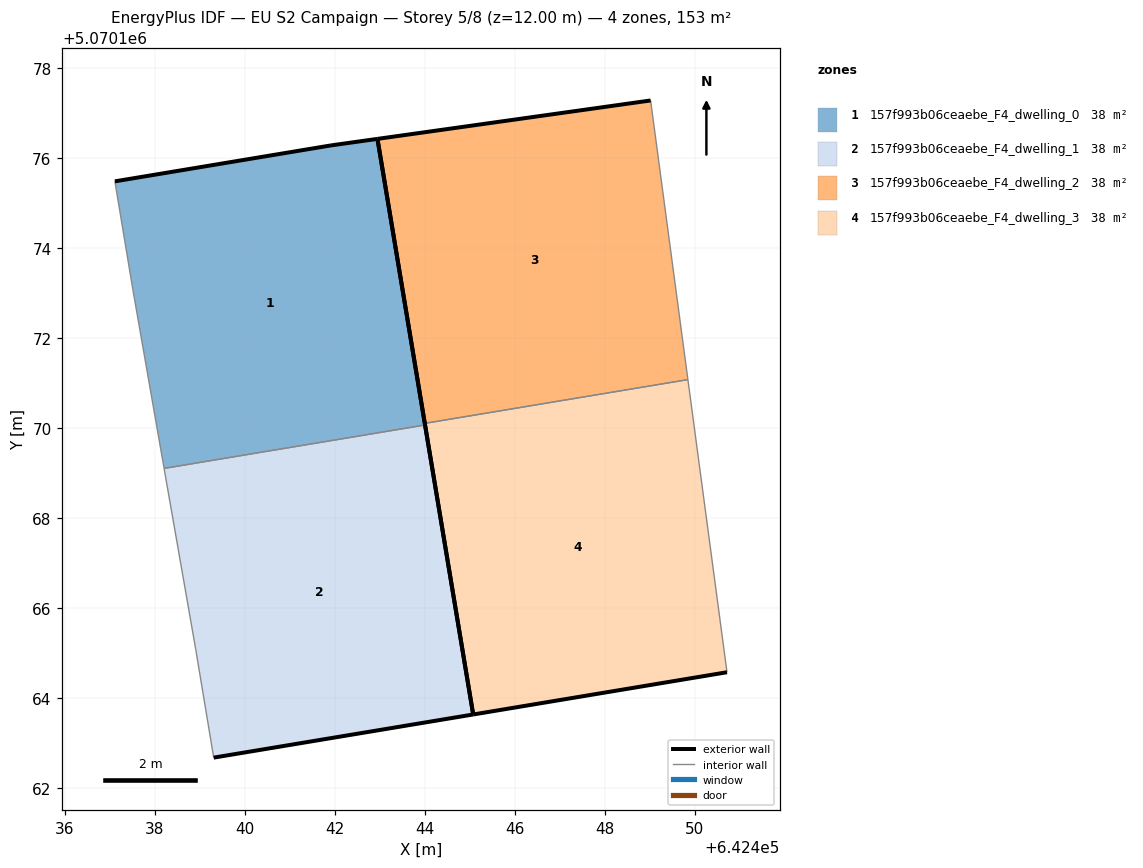
=== STOREY PLAN SPEC (per zone: floor XY polygon, exterior-wall plan segments, windows/doors) ===
zone 1: 157f993b06ceaebe_F4_dwelling_0  (38.2 m²)
  floor: (642444.01, 5070170.07) (642442.95, 5070176.43) (642441.91, 5070176.28) (642437.11, 5070175.48) (642437.51, 5070173.08) (642438.20, 5070169.10)
  exterior wall: (642437.11, 5070175.48) – (642441.91, 5070176.28)  [4.9 m]
  exterior wall: (642441.91, 5070176.28) – (642442.95, 5070176.43)  [1.0 m]
  exterior wall: (642442.95, 5070176.43) – (642444.01, 5070170.07)  [6.4 m]
  interior walls: 3
zone 2: 157f993b06ceaebe_F4_dwelling_1  (38.2 m²)
  floor: (642445.07, 5070163.63) (642444.01, 5070170.07) (642438.20, 5070169.10) (642438.91, 5070165.08) (642439.31, 5070162.67)
  exterior wall: (642444.01, 5070170.07) – (642445.07, 5070163.63)  [6.5 m]
  exterior wall: (642445.07, 5070163.63) – (642439.31, 5070162.67)  [5.8 m]
  interior walls: 3
zone 3: 157f993b06ceaebe_F4_dwelling_2  (38.2 m²)
  floor: (642449.85, 5070171.08) (642449.02, 5070177.28) (642442.95, 5070176.43) (642444.00, 5070170.10)
  exterior wall: (642442.95, 5070176.43) – (642449.02, 5070177.28)  [6.1 m]
  exterior wall: (642444.00, 5070170.10) – (642442.95, 5070176.43)  [6.4 m]
  interior walls: 2
zone 4: 157f993b06ceaebe_F4_dwelling_3  (38.2 m²)
  floor: (642450.72, 5070164.57) (642449.85, 5070171.08) (642444.00, 5070170.10) (642445.07, 5070163.63)
  exterior wall: (642450.72, 5070164.57) – (642445.07, 5070163.63)  [5.7 m]
  exterior wall: (642445.07, 5070163.63) – (642444.00, 5070170.10)  [6.6 m]
  interior walls: 2

=== DERIVED (storey summary) ===
Building: EU S2 Campaign
Storey: 5 of 8  (floor level z = 12.00 m)
Storey gross floor area: 152.8 m²
Zones on this storey: 4
  - 157f993b06ceaebe_F4_dwelling_0: floor 38.2 m²; exterior wall 12.4 m (37.1 m²); WWR 0.0%
  - 157f993b06ceaebe_F4_dwelling_1: floor 38.2 m²; exterior wall 12.4 m (37.1 m²); WWR 0.0%
  - 157f993b06ceaebe_F4_dwelling_2: floor 38.2 m²; exterior wall 12.5 m (37.6 m²); WWR 0.0%
  - 157f993b06ceaebe_F4_dwelling_3: floor 38.2 m²; exterior wall 12.3 m (36.8 m²); WWR 0.0%
Zone adjacency (shared interzone walls):
  - 157f993b06ceaebe_F4_dwelling_0 ↔ 157f993b06ceaebe_F4_dwelling_1
  - 157f993b06ceaebe_F4_dwelling_2 ↔ 157f993b06ceaebe_F4_dwelling_3